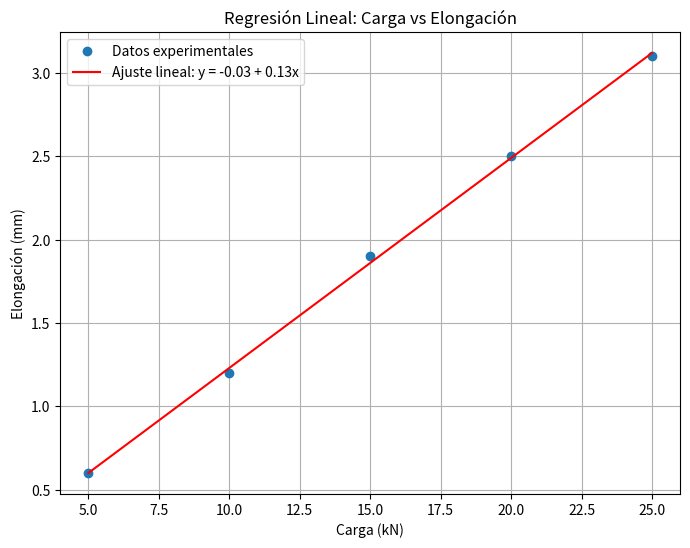

Write the Python code that produced this figure.

#           Autor:
# [redacted]
#   [email redacted]  
#   Version 1.01 : 11/04/2025
import numpy as np
import matplotlib.pyplot as plt

# Datos del ejercicio
x = np.array([5, 10, 15, 20, 25])       # Carga (kN)
y = np.array([0.6, 1.2, 1.9, 2.5, 3.1]) # Elongación (mm)

# Cálculo de los coeficientes
n = len(x)
sum_x = np.sum(x)
sum_y = np.sum(y)
sum_xy = np.sum(x * y)
sum_x2 = np.sum(x**2)

# Fórmulas de regresión lineal
b = (n * sum_xy - sum_x * sum_y) / (n * sum_x2 - sum_x**2)
a = (sum_y - b * sum_x) / n

print(f"Coeficientes de la regresión:")
print(f"a (intercepto) = {a:.4f}")
print(f"b (pendiente) = {b:.4f}")

# Predicción usando el modelo
y_pred = a + b * x

# Gráfica
plt.figure(figsize=(8,6))
plt.plot(x, y, 'o', label='Datos experimentales')
plt.plot(x, y_pred, '-', color='red', label=f'Ajuste lineal: y = {a:.2f} + {b:.2f}x')
plt.xlabel('Carga (kN)')
plt.ylabel('Elongación (mm)')
plt.title('Regresión Lineal: Carga vs Elongación')
plt.legend()
plt.grid(True)
plt.savefig('regresion_carga_elongacion.png', dpi=300)
plt.show()
